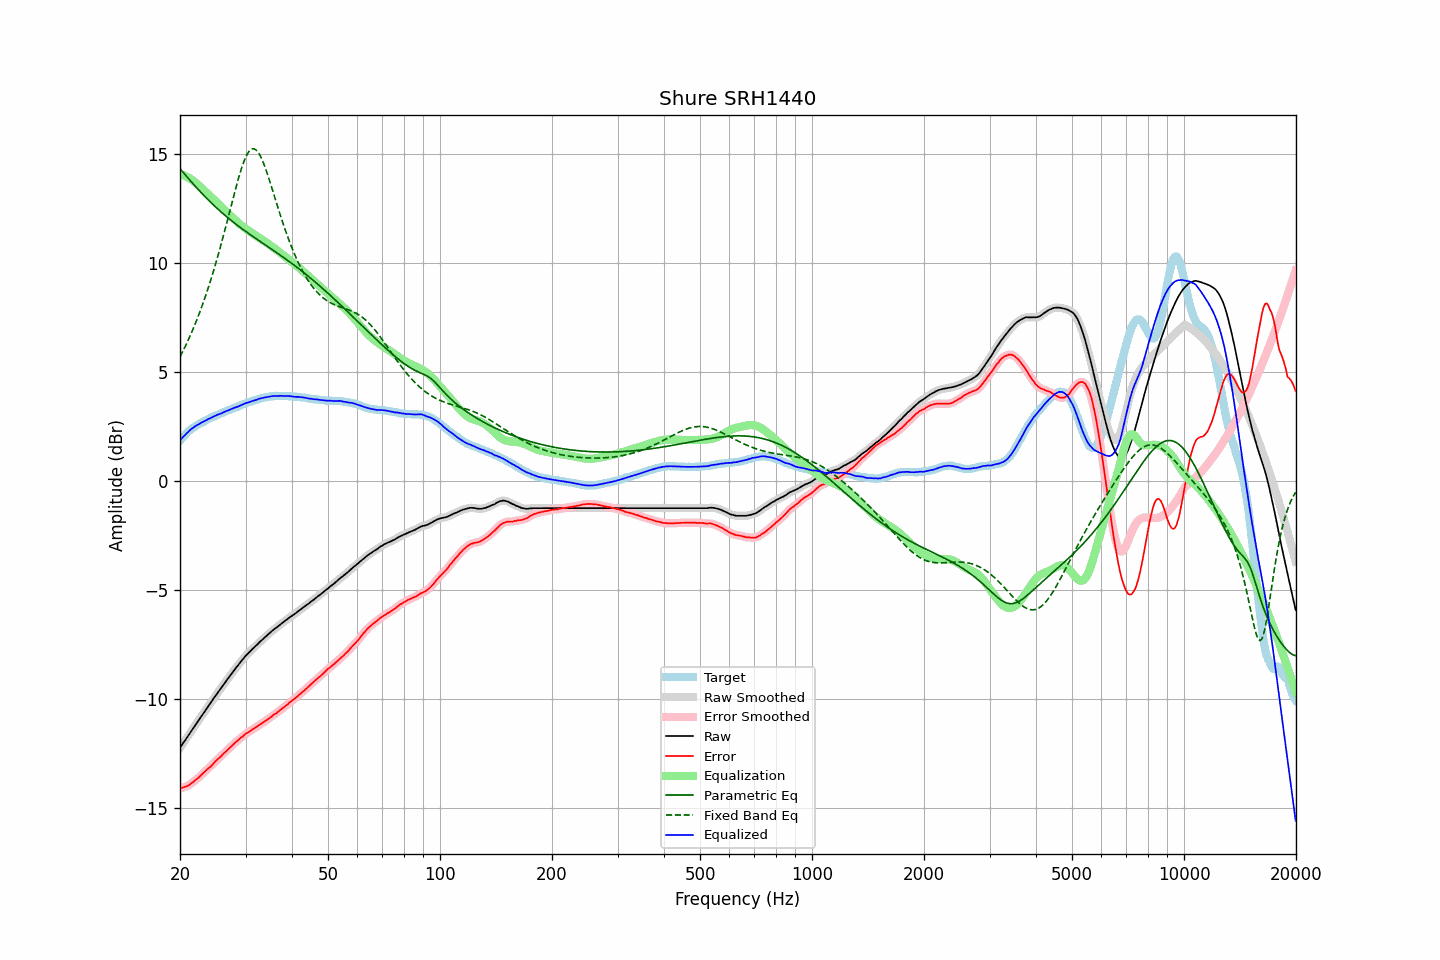

The table this chart was drawn from, first rows:
frequency, raw, error, smoothed, error_smoothed, equalization, parametric_eq, fixed_band_eq, equalized_raw, equalized_smoothed, target
20.00, -12.22, -14.09, -12.22, -14.09, 14.09, 14.34, 5.71, 1.87, 1.87, 1.87
20.20, -12.11, -14.07, -12.11, -14.07, 14.07, 14.26, 5.85, 1.96, 1.96, 1.96
20.40, -12.00, -14.04, -12.00, -14.04, 14.04, 14.17, 6.00, 2.05, 2.04, 2.04
20.61, -11.90, -14.01, -11.89, -14.02, 14.02, 14.09, 6.15, 2.12, 2.12, 2.11
20.81, -11.79, -13.99, -11.79, -13.99, 13.98, 14.00, 6.31, 2.20, 2.19, 2.20
21.02, -11.68, -13.96, -11.68, -13.95, 13.94, 13.91, 6.46, 2.27, 2.27, 2.28
21.23, -11.57, -13.91, -11.57, -13.91, 13.90, 13.83, 6.63, 2.33, 2.33, 2.34
21.44, -11.46, -13.86, -11.46, -13.86, 13.86, 13.75, 6.79, 2.40, 2.40, 2.40
21.66, -11.35, -13.80, -11.35, -13.80, 13.80, 13.66, 6.97, 2.45, 2.46, 2.45
21.87, -11.24, -13.74, -11.24, -13.74, 13.75, 13.58, 7.14, 2.51, 2.51, 2.50
22.09, -11.13, -13.68, -11.13, -13.68, 13.68, 13.50, 7.33, 2.56, 2.55, 2.55
22.31, -11.03, -13.63, -11.02, -13.62, 13.62, 13.42, 7.51, 2.59, 2.60, 2.60
22.54, -10.92, -13.56, -10.92, -13.56, 13.55, 13.34, 7.71, 2.63, 2.64, 2.64
22.76, -10.81, -13.49, -10.81, -13.49, 13.49, 13.26, 7.90, 2.68, 2.68, 2.68
22.99, -10.70, -13.41, -10.70, -13.42, 13.42, 13.18, 8.11, 2.72, 2.72, 2.71
23.22, -10.60, -13.35, -10.59, -13.35, 13.35, 13.10, 8.31, 2.75, 2.76, 2.75
23.45, -10.49, -13.28, -10.49, -13.28, 13.28, 13.03, 8.53, 2.80, 2.80, 2.79
23.69, -10.38, -13.21, -10.38, -13.21, 13.21, 12.95, 8.75, 2.83, 2.83, 2.83
23.92, -10.27, -13.14, -10.27, -13.15, 13.14, 12.88, 8.97, 2.87, 2.87, 2.87
24.16, -10.17, -13.09, -10.16, -13.08, 13.07, 12.81, 9.21, 2.90, 2.91, 2.92
24.40, -10.06, -13.01, -10.06, -13.00, 13.00, 12.74, 9.44, 2.94, 2.94, 2.95
24.65, -9.95, -12.92, -9.95, -12.93, 12.93, 12.67, 9.69, 2.98, 2.98, 2.97
24.89, -9.85, -12.85, -9.84, -12.85, 12.86, 12.60, 9.94, 3.01, 3.01, 3.00
25.14, -9.74, -12.78, -9.74, -12.78, 12.78, 12.53, 10.19, 3.05, 3.04, 3.04
25.39, -9.64, -12.71, -9.64, -12.71, 12.71, 12.46, 10.45, 3.07, 3.07, 3.07
25.65, -9.54, -12.65, -9.54, -12.64, 12.64, 12.40, 10.72, 3.10, 3.10, 3.11
25.91, -9.44, -12.57, -9.43, -12.57, 12.57, 12.33, 10.99, 3.13, 3.13, 3.13
26.16, -9.33, -12.49, -9.33, -12.50, 12.50, 12.27, 11.27, 3.17, 3.17, 3.16
26.43, -9.23, -12.43, -9.23, -12.43, 12.43, 12.20, 11.55, 3.20, 3.20, 3.20
26.69, -9.13, -12.36, -9.13, -12.36, 12.36, 12.14, 11.83, 3.23, 3.23, 3.23
26.96, -9.03, -12.29, -9.03, -12.29, 12.29, 12.08, 12.12, 3.26, 3.26, 3.26
27.23, -8.93, -12.22, -8.93, -12.22, 12.22, 12.02, 12.41, 3.29, 3.29, 3.29
27.50, -8.83, -12.15, -8.83, -12.15, 12.15, 11.96, 12.70, 3.32, 3.32, 3.32
27.77, -8.73, -12.07, -8.73, -12.07, 12.08, 11.90, 12.98, 3.35, 3.35, 3.34
28.05, -8.63, -12.01, -8.63, -12.01, 12.01, 11.84, 13.26, 3.38, 3.38, 3.38
28.33, -8.54, -11.94, -8.54, -11.94, 11.94, 11.79, 13.54, 3.41, 3.41, 3.40
28.62, -8.45, -11.88, -8.44, -11.88, 11.88, 11.73, 13.81, 3.43, 3.43, 3.43
28.90, -8.35, -11.82, -8.35, -11.82, 11.81, 11.68, 14.06, 3.47, 3.46, 3.47
29.19, -8.26, -11.75, -8.26, -11.76, 11.75, 11.62, 14.30, 3.50, 3.49, 3.49
29.48, -8.17, -11.71, -8.16, -11.69, 11.69, 11.57, 14.52, 3.53, 3.53, 3.54
29.78, -8.08, -11.63, -8.08, -11.63, 11.64, 11.51, 14.72, 3.56, 3.56, 3.55
30.08, -7.99, -11.57, -8.00, -11.58, 11.58, 11.46, 14.89, 3.59, 3.59, 3.58
30.38, -7.92, -11.53, -7.92, -11.53, 11.53, 11.41, 15.03, 3.61, 3.61, 3.61
30.68, -7.85, -11.49, -7.84, -11.48, 11.48, 11.36, 15.14, 3.63, 3.64, 3.64
30.99, -7.77, -11.43, -7.77, -11.43, 11.43, 11.30, 15.22, 3.66, 3.66, 3.66
31.30, -7.70, -11.38, -7.70, -11.38, 11.38, 11.25, 15.25, 3.68, 3.68, 3.68
31.61, -7.63, -11.34, -7.63, -11.34, 11.33, 11.20, 15.26, 3.71, 3.71, 3.71
31.93, -7.56, -11.29, -7.56, -11.29, 11.29, 11.15, 15.22, 3.73, 3.73, 3.73
32.24, -7.49, -11.24, -7.48, -11.24, 11.24, 11.10, 15.15, 3.75, 3.76, 3.75
32.57, -7.41, -11.19, -7.41, -11.19, 11.19, 11.05, 15.05, 3.78, 3.78, 3.78
32.89, -7.34, -11.14, -7.34, -11.14, 11.14, 11.00, 14.92, 3.81, 3.80, 3.80
33.22, -7.28, -11.10, -7.27, -11.09, 11.09, 10.95, 14.77, 3.82, 3.82, 3.82
33.55, -7.21, -11.05, -7.21, -11.05, 11.04, 10.90, 14.59, 3.84, 3.84, 3.84
33.89, -7.14, -10.99, -7.14, -11.00, 10.99, 10.85, 14.39, 3.86, 3.85, 3.85
34.23, -7.08, -10.95, -7.07, -10.94, 10.94, 10.80, 14.18, 3.86, 3.87, 3.87
34.57, -7.01, -10.89, -7.01, -10.89, 10.89, 10.75, 13.96, 3.88, 3.88, 3.88
34.92, -6.95, -10.84, -6.95, -10.84, 10.84, 10.70, 13.73, 3.89, 3.89, 3.89
35.27, -6.88, -10.79, -6.88, -10.78, 10.79, 10.65, 13.50, 3.91, 3.91, 3.91
35.62, -6.82, -10.72, -6.82, -10.73, 10.73, 10.60, 13.26, 3.91, 3.91, 3.90
35.97, -6.76, -10.67, -6.76, -10.68, 10.68, 10.55, 13.02, 3.92, 3.92, 3.91
... 635 more rows
